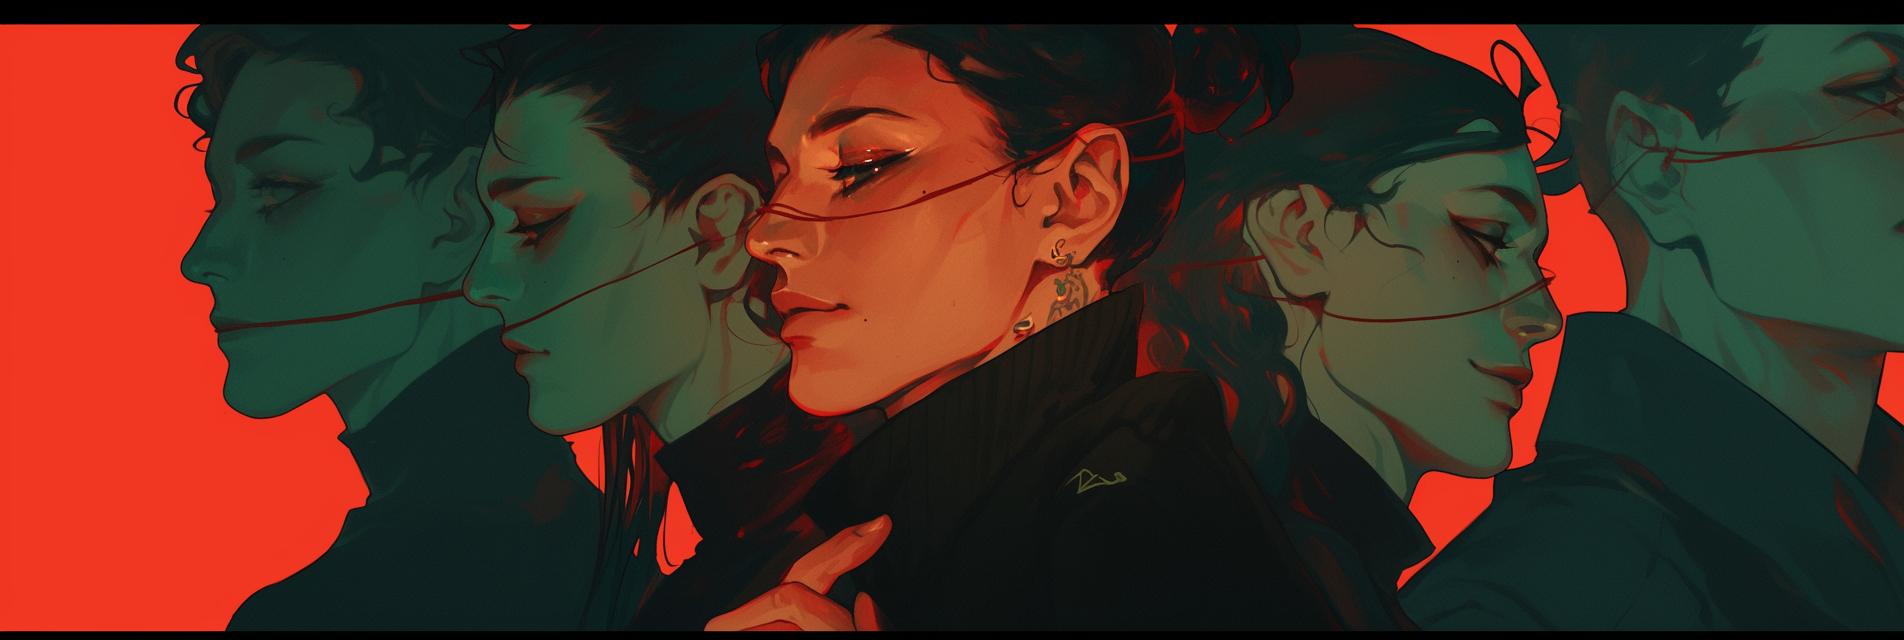
Generation parameters embedded in this image by Midjourney (PNG 'Description' text chunk):
overly dramatic actress, emotional, emotive, body language, stage, masks, multiple faces, green tint --ar 3:1 --profile [redacted] --niji 6 Job ID: 5e2ff25f-9c28-4193-8783-ad073898390f